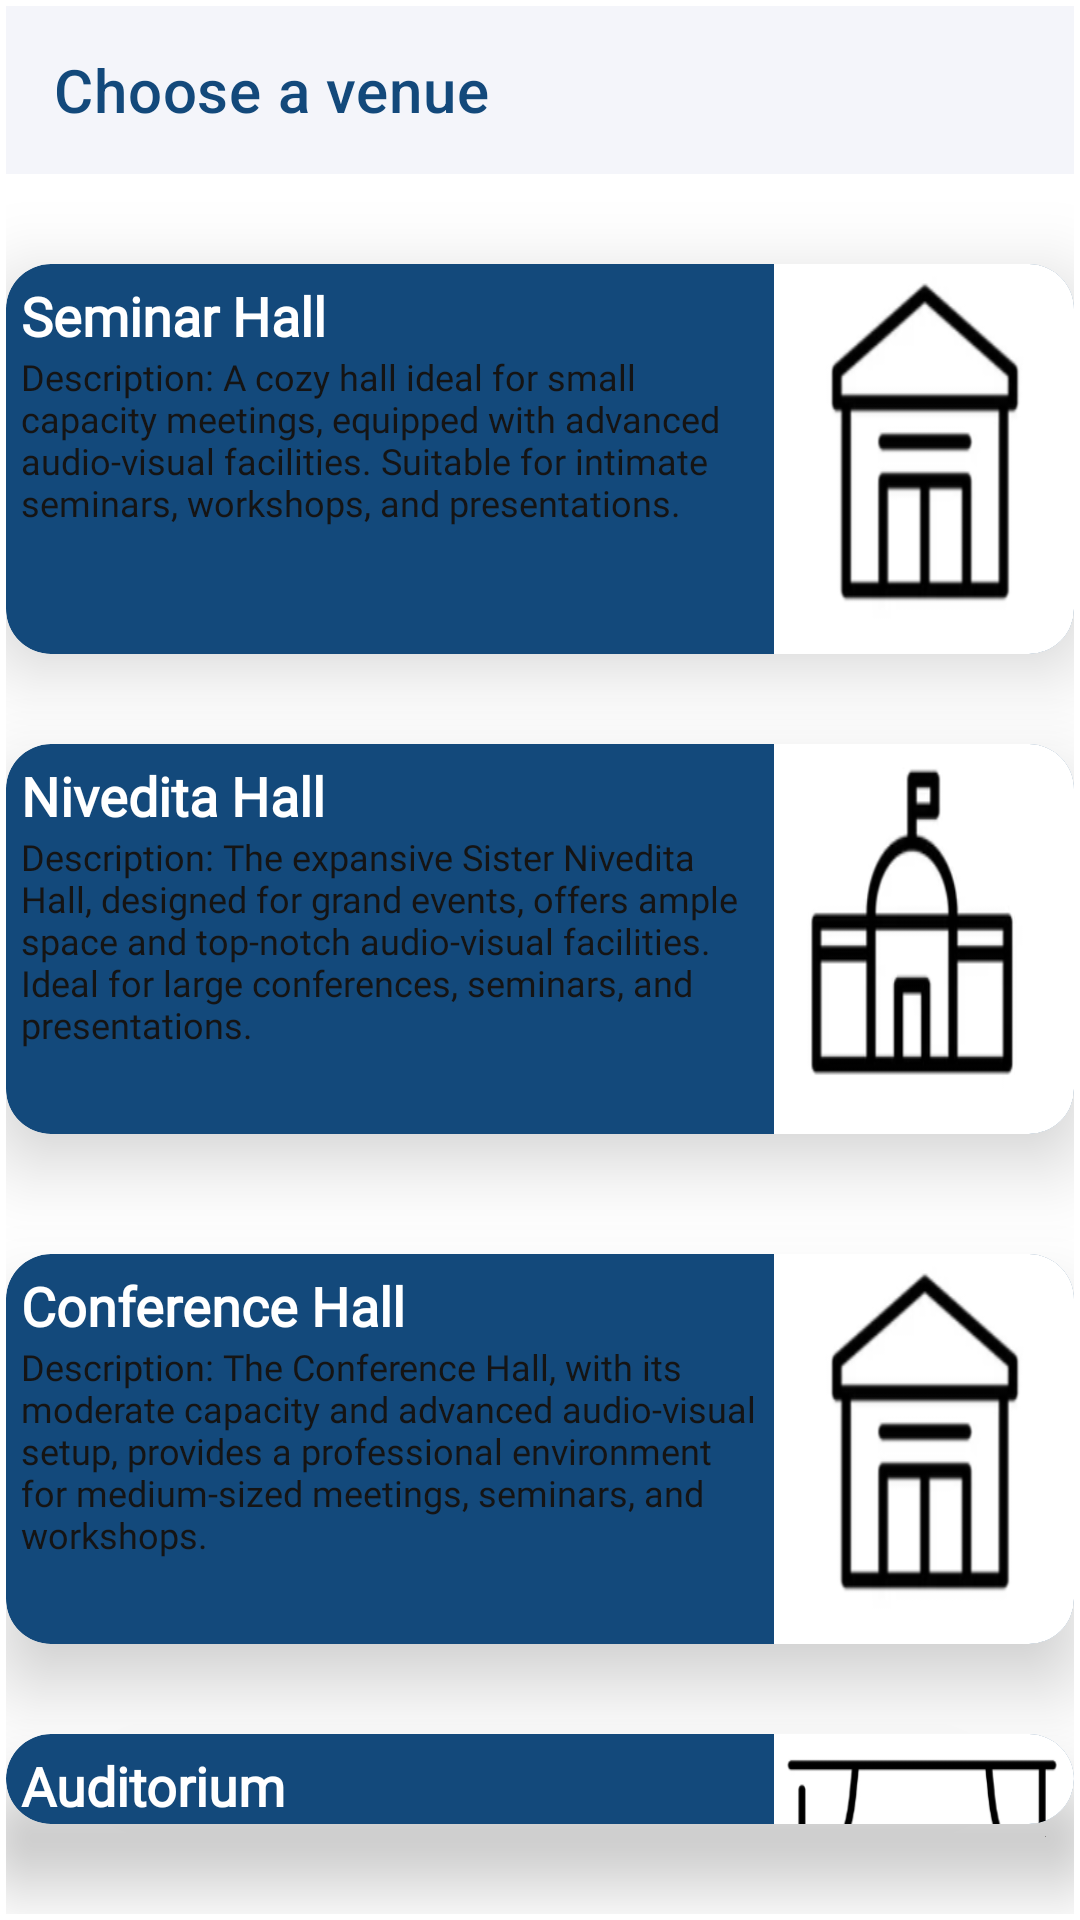

Android layout source for this screen:
<!-- AndroidManifest.xml: application theme Theme.kasc -->
<!-- res/layout/activity_choose_hall.xml -->
<?xml version="1.0" encoding="utf-8"?>
<LinearLayout
    xmlns:android="http://schemas.android.com/apk/res/android"
    xmlns:app="http://schemas.android.com/apk/res-auto"
    xmlns:tools="http://schemas.android.com/tools"
    android:layout_width="match_parent"
    android:layout_height="match_parent"
    android:orientation="vertical"
    android:padding="2dp">

    <androidx.constraintlayout.widget.ConstraintLayout
        android:id="@+id/feedtoolbarCL"
        android:layout_width="match_parent"
        android:layout_height="wrap_content">
        <com.google.android.material.appbar.AppBarLayout
            android:id="@+id/appBarLayout"
            android:layout_width="match_parent"
            android:layout_height="wrap_content"
            android:layout_marginBottom="20dp"
            app:layout_constraintEnd_toEndOf="parent"
            app:layout_constraintStart_toStartOf="parent"
            app:layout_constraintTop_toTopOf="parent">

            <androidx.appcompat.widget.Toolbar

                android:id="@+id/appbarFeed"
                style="@style/ToolbarColoredBackArrow"
                android:layout_width="match_parent"
                android:layout_height="?attr/actionBarSize"
                android:background="@color/backgroundCol"
                app:title="Choose a venue"

                app:titleTextColor="@color/titleColor"
                />

        </com.google.android.material.appbar.AppBarLayout>
    </androidx.constraintlayout.widget.ConstraintLayout>

    <com.google.android.material.card.MaterialCardView
        android:id="@+id/layoutSeminarHall"
        android:layout_width="match_parent"
        android:layout_height="wrap_content"
        app:cardCornerRadius="15dp"
        app:cardElevation="15dp"
        app:cardBackgroundColor="@color/colorPrimary"
        android:layout_marginTop="30dp">

        <LinearLayout
            android:layout_width="match_parent"
            android:layout_height="wrap_content"

            android:orientation="horizontal">

            <LinearLayout
                android:layout_width="0dp"
                android:layout_height="wrap_content"
                android:layout_weight="1"
                android:orientation="vertical"

                android:padding="5dp"
                >

                <TextView
                    android:layout_width="wrap_content"
                    android:layout_height="wrap_content"
                    android:text="@string/seminar_hall"
                    android:textColor="@android:color/white"
                    android:textSize="18sp"
                    android:textStyle="bold" />

                <TextView
                    android:layout_width="wrap_content"
                    android:layout_height="wrap_content"
                    android:fontFamily="@font/poppinsbold"
                    android:text="@string/desc_seminar"
                    android:textColor="#151414"

                    android:textSize="12sp" />

            </LinearLayout>


            <ImageView
                android:layout_width="100dp"
                android:layout_height="130dp"
                android:contentDescription="TODO"
                android:scaleType="fitXY"
                android:src="@drawable/co"
                tools:ignore="ContentDescription,HardcodedText,ImageContrastCheck,ImageContrastCheck" />
        </LinearLayout>

    </com.google.android.material.card.MaterialCardView>

    <com.google.android.material.card.MaterialCardView
        android:id="@+id/layoutNivedithaHall"
        android:layout_width="match_parent"
        android:layout_height="wrap_content"
        app:cardCornerRadius="15dp"
        app:cardElevation="15dp"
        app:cardBackgroundColor="@color/colorPrimary"
        android:layout_marginTop="30dp"
        android:layout_marginBottom="30dp">

        <LinearLayout
            android:layout_width="match_parent"
            android:layout_height="wrap_content"
            android:orientation="horizontal">

            <LinearLayout
                android:layout_width="0dp"
                android:layout_height="wrap_content"
                android:layout_weight="1"
                android:orientation="vertical"
                android:padding="5dp">

                <TextView
                    android:layout_width="wrap_content"
                    android:layout_height="wrap_content"
                    android:text="@string/hall_niveditha"
                    android:textSize="18sp"
                    android:textStyle="bold"
                    android:textColor="@android:color/white"/>

                <TextView
                    android:layout_width="wrap_content"
                    android:layout_height="wrap_content"
                    android:fontFamily="@font/poppinsbold"
                    android:text="@string/desc_niveditha"
                    android:textColor="#151414"
                    android:textSize="12sp" />

            </LinearLayout>

            <ImageView
                android:layout_width="100dp"
                android:layout_height="130dp"
                android:contentDescription="TODO"
                android:scaleType="fitXY"
                android:src="@drawable/au"
                tools:ignore="ContentDescription,HardcodedText,ImageContrastCheck" />
        </LinearLayout>

    </com.google.android.material.card.MaterialCardView>

    <com.google.android.material.card.MaterialCardView
        android:id="@+id/layoutConferenceHall"
        android:layout_width="match_parent"
        android:layout_height="wrap_content"
        app:cardCornerRadius="15dp"
        app:cardElevation="15dp"
        app:cardBackgroundColor="@color/colorPrimary"

        android:layout_marginTop="10dp"
        android:layout_marginBottom="30dp">

        <LinearLayout
            android:layout_width="match_parent"
            android:layout_height="wrap_content"
            android:orientation="horizontal">

            <LinearLayout
                android:layout_width="0dp"
                android:layout_height="wrap_content"
                android:layout_weight="1"
                android:orientation="vertical"
                android:padding="5dp">

                <TextView
                    android:layout_width="wrap_content"
                    android:layout_height="wrap_content"
                    android:text="@string/hall_conference"
                    android:textSize="18sp"
                    android:textStyle="bold"
                    android:textColor="@android:color/white"/>

                <TextView
                    android:layout_width="wrap_content"
                    android:layout_height="wrap_content"
                    android:fontFamily="@font/poppinsbold"
                    android:text="@string/desc_conference"
                    android:textColor="#151414"

                    android:textSize="12sp"
                    tools:ignore="TextContrastCheck" />

            </LinearLayout>

            <ImageView
                android:layout_width="100dp"
                android:layout_height="130dp"
                android:scaleType="fitXY"
                android:src="@drawable/co"
                tools:ignore="ContentDescription,ImageContrastCheck" />
        </LinearLayout>

    </com.google.android.material.card.MaterialCardView>

    
    <com.google.android.material.card.MaterialCardView
        android:id="@+id/layoutAuditorium"
        android:layout_width="match_parent"
        android:layout_height="wrap_content"
        app:cardCornerRadius="15dp"
        app:cardElevation="15dp"
        android:layout_marginBottom="30dp"
        app:cardBackgroundColor="@color/colorPrimary"
        >

        <LinearLayout
            android:layout_width="match_parent"
            android:layout_height="wrap_content"
            android:orientation="horizontal">

            <LinearLayout
                android:layout_width="0dp"
                android:layout_height="wrap_content"
                android:layout_weight="1"
                android:orientation="vertical"
                android:padding="5dp">

                <TextView
                    android:layout_width="wrap_content"
                    android:layout_height="wrap_content"
                    android:text="@string/hall_auditorium"
                    android:textColor="@android:color/white"
                    android:textSize="18sp"
                    android:textStyle="bold" />

                <TextView
                    android:layout_width="wrap_content"
                    android:layout_height="wrap_content"
                    android:fontFamily="@font/poppinsbold"
                    android:text="@string/desc_auditorium"
                    android:textColor="#151414"
                    android:textSize="12sp" />

            </LinearLayout>

            <ImageView
                android:layout_width="100dp"
                android:layout_height="130dp"
                android:scaleType="fitXY"
                android:src="@drawable/audi"
                tools:ignore="ContentDescription,ImageContrastCheck" />
        </LinearLayout>

    </com.google.android.material.card.MaterialCardView>

</LinearLayout>
<!-- resources referenced by this layout -->
<resources>
  <color name="backgroundCol">#F4F5FA</color>
  <color name="colorPrimary">#13497b</color>
  <color name="titleColor">#13497b</color>
  <!-- drawable au: png bitmap (drawable, 9815 bytes) -->
  <!-- drawable audi: png bitmap (drawable, 17064 bytes) -->
  <!-- drawable co: png bitmap (drawable, 10377 bytes) -->
  <string name="desc_auditorium">Description: The spacious Auditorium, equipped with state-of-the-art audio-visual technology, is perfect for hosting large-scale conferences, seminars, and presentations.</string>
  <string name="desc_conference">Description: The Conference Hall, with its moderate capacity and advanced audio-visual setup, provides a professional environment for medium-sized meetings, seminars, and workshops.</string>
  <string name="desc_niveditha">Description: The expansive  Sister Nivedita Hall, designed for grand events, offers ample space and top-notch audio-visual facilities. Ideal for large conferences, seminars, and presentations.</string>
  <string name="desc_seminar">Description: A cozy hall ideal for small capacity meetings, equipped with advanced audio-visual facilities. Suitable for intimate seminars, workshops, and presentations.</string>
  <string name="hall_auditorium">Auditorium</string>
  <string name="hall_conference">Conference Hall</string>
  <string name="hall_niveditha">Nivedita Hall</string>
  <string name="seminar_hall">Seminar Hall</string>
  <style name="ToolbarColoredBackArrow" parent="Theme.kasc">
          <item name="android:textColorSecondary">@color/light_blue</item>
      </style>
  <style name="Theme.kasc" parent="Theme.MaterialComponents.DayNight.NoActionBar">
          
          <item name="colorPrimary">@color/colorPrimary</item>
          <item name="colorPrimaryVariant">@color/primaryGrey</item>
          <item name="colorOnPrimary">@color/colorAccent</item>
          <item name="colorPrimaryDark">@color/colorPrimary</item>
          
          <item name="colorSecondary">@color/colorPrimary</item>
          <item name="colorSecondaryVariant">@color/colorPrimaryDark</item>
          <item name="colorOnSecondary">@color/white</item>
          <item name="android:textColorPrimary">@color/colorPrimary</item>
          <item name="colorControlNormal">@color/appIconTint</item>
          
          <item name="android:statusBarColor" tools:targetApi="l">?attr/colorPrimaryVariant</item>
          
  
          <item name="fontFamily">@font/poppinsemibold</item>
  
      </style>
  <color name="light_blue">#D1E1FF</color>
  <color name="primaryGrey">#404B55</color>
  <color name="colorAccent">#13497b</color>
  <color name="colorPrimaryDark">#13497b</color>
  <color name="white">#FFFFFFFF</color>
  <color name="appIconTint">#4CAF50</color>
</resources>
